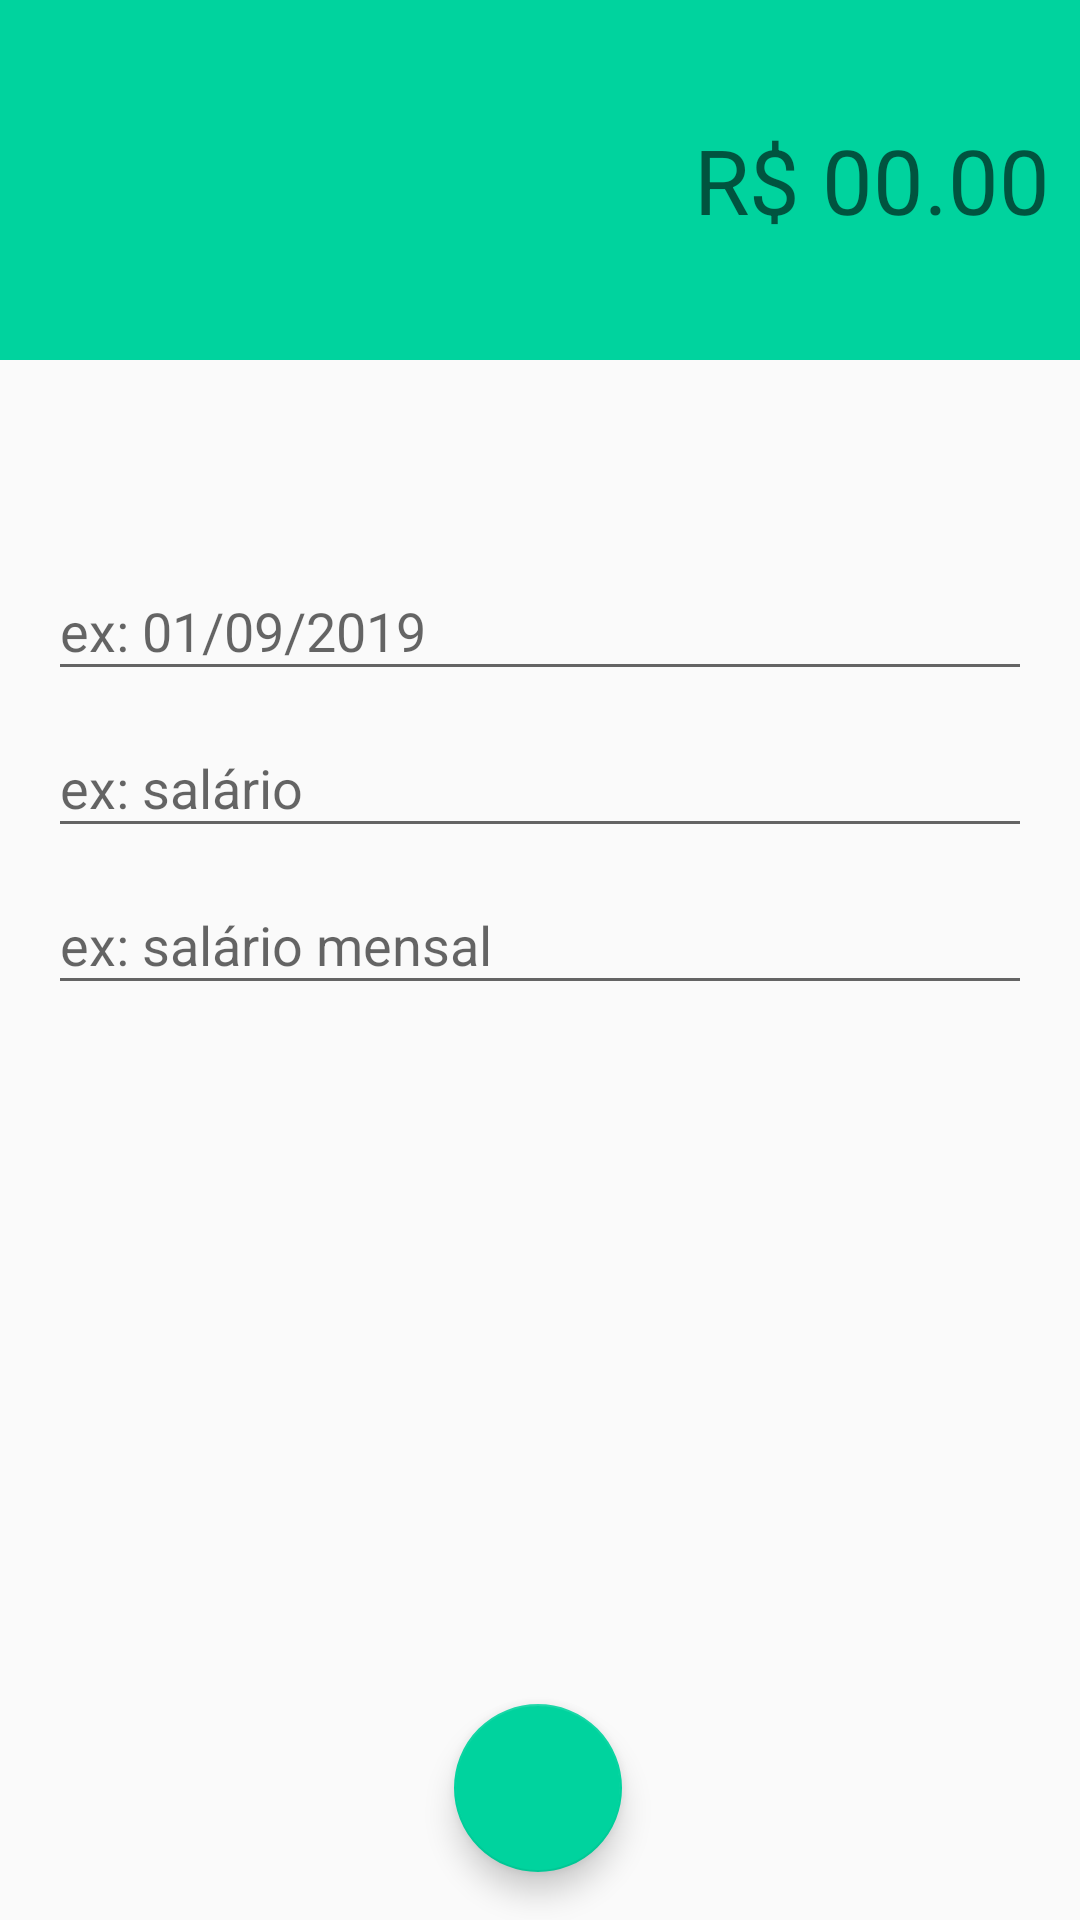

Android layout source for this screen:
<!-- AndroidManifest.xml: activity theme receitasTheme -->
<!-- res/layout/activity_receitas.xml -->
<?xml version="1.0" encoding="utf-8"?>
<androidx.constraintlayout.widget.ConstraintLayout xmlns:android="http://schemas.android.com/apk/res/android"
    xmlns:app="http://schemas.android.com/apk/res-auto"
    xmlns:tools="http://schemas.android.com/tools"
    android:layout_width="match_parent"
    android:layout_height="match_parent"
    tools:context=".activity.ReceitasActivity">

    <LinearLayout
        android:id="@+id/linearLayout"
        android:layout_width="0dp"
        android:layout_height="120dp"
        android:background="@color/colorPrimaryReceita"
        android:gravity="center"
        android:orientation="vertical"
        android:padding="10dp"
        app:layout_constraintEnd_toEndOf="parent"
        app:layout_constraintHorizontal_bias="0.497"
        app:layout_constraintStart_toStartOf="parent"
        app:layout_constraintTop_toTopOf="parent">

        <EditText
            android:id="@+id/editValor"
            android:layout_width="match_parent"
            android:layout_height="wrap_content"
            android:background="@android:color/transparent"
            android:ems="10"
            android:hint="R$ 00.00"
            android:inputType="numberDecimal"
            android:textAlignment="textEnd"
            android:textColor="@color/WHITE"
            android:textSize="30sp" />
    </LinearLayout>

    <com.google.android.material.textfield.TextInputLayout
        android:id="@+id/textInputLayout2"
        android:layout_width="0dp"
        android:layout_height="wrap_content"
        android:layout_marginStart="16dp"
        android:layout_marginEnd="16dp"
        app:layout_constraintBottom_toTopOf="@+id/textInputLayout"
        app:layout_constraintEnd_toEndOf="parent"
        app:layout_constraintStart_toStartOf="parent"
        app:layout_constraintTop_toBottomOf="@+id/linearLayout"
        app:layout_constraintVertical_bias="0.16000003"
        app:layout_constraintVertical_chainStyle="packed">

        <com.google.android.material.textfield.TextInputEditText
            android:id="@+id/editData"
            android:layout_width="match_parent"
            android:layout_height="wrap_content"
            android:hint="ex: 01/09/2019" />
    </com.google.android.material.textfield.TextInputLayout>

    <com.google.android.material.textfield.TextInputLayout
        android:id="@+id/textInputLayout"
        android:layout_width="0dp"
        android:layout_height="wrap_content"
        android:layout_marginStart="16dp"
        android:layout_marginEnd="16dp"
        app:layout_constraintBottom_toTopOf="@+id/textInputLayout3"
        app:layout_constraintEnd_toEndOf="parent"
        app:layout_constraintStart_toStartOf="parent"
        app:layout_constraintTop_toBottomOf="@+id/textInputLayout2">

        <com.google.android.material.textfield.TextInputEditText
            android:id="@+id/editCategoria"
            android:layout_width="match_parent"
            android:layout_height="wrap_content"
            android:hint="ex: salário" />
    </com.google.android.material.textfield.TextInputLayout>

    <com.google.android.material.textfield.TextInputLayout
        android:id="@+id/textInputLayout3"
        android:layout_width="0dp"
        android:layout_height="wrap_content"
        android:layout_marginStart="16dp"
        android:layout_marginEnd="16dp"
        app:layout_constraintBottom_toBottomOf="parent"
        app:layout_constraintEnd_toEndOf="parent"
        app:layout_constraintStart_toStartOf="parent"
        app:layout_constraintTop_toBottomOf="@+id/textInputLayout">

        <com.google.android.material.textfield.TextInputEditText
            android:id="@+id/editDescricao"
            android:layout_width="match_parent"
            android:layout_height="wrap_content"
            android:hint="ex: salário mensal" />
    </com.google.android.material.textfield.TextInputLayout>

    <com.google.android.material.floatingactionbutton.FloatingActionButton
        android:id="@+id/fabSalvar"
        android:layout_width="wrap_content"
        android:layout_height="wrap_content"
        android:layout_marginBottom="16dp"
        android:clickable="true"
        android:tint="#FFFFFF"
        app:layout_constraintBottom_toBottomOf="parent"
        app:layout_constraintEnd_toEndOf="parent"
        app:layout_constraintHorizontal_bias="0.498"
        app:layout_constraintStart_toStartOf="parent"
        app:srcCompat="@drawable/ic_confirmar_branco_24"
        android:onClick="salvarReceita"/>

</androidx.constraintlayout.widget.ConstraintLayout>
<!-- resources referenced by this layout -->
<resources>
  <color name="WHITE">#F0F0F0F0</color>
  <color name="colorPrimaryReceita">#00d39e</color>
  <style name="receitasTheme" parent="Theme.AppCompat.Light.NoActionBar">
          <item name="windowActionBar">false</item>
          <item name="windowNoTitle">true</item>
          <item name="colorPrimary">@color/colorPrimaryReceita</item>
          <item name="colorPrimaryDark">@color/colorPrimaryDarkReceita</item>
          <item name="colorAccent">@color/colorAccentReceita</item>
      </style>
  <color name="colorPrimaryDarkReceita">#00be8b</color>
  <color name="colorAccentReceita">#00d39e</color>
</resources>
